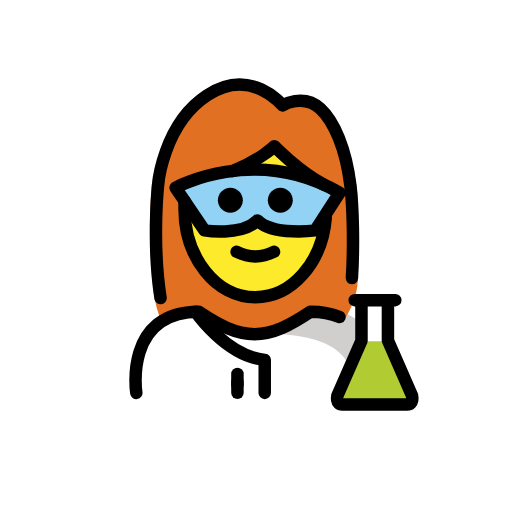
t = 0.00 s
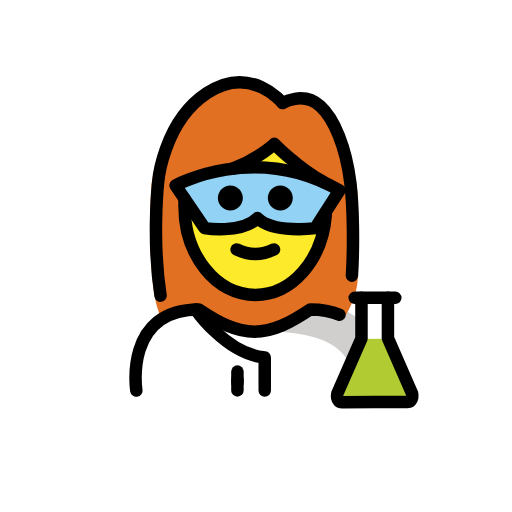
t = 0.48 s
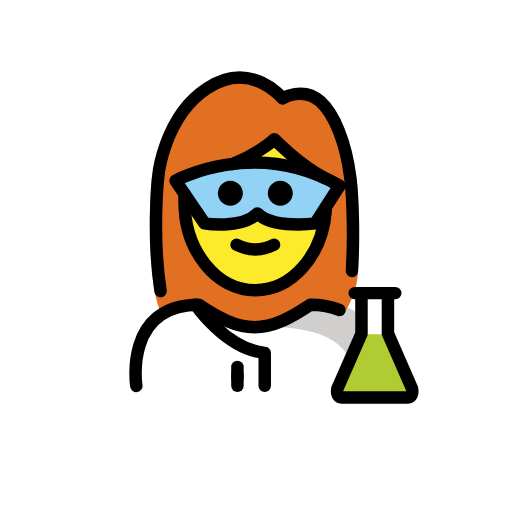
t = 1.43 s
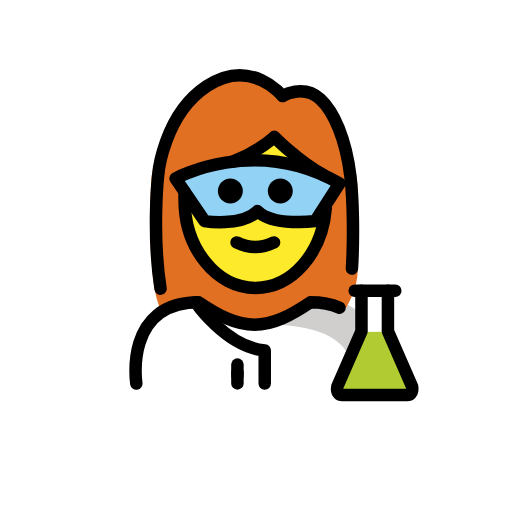
t = 1.90 s
t = 2.38 s: frame unchanged from t = 1.43 s, image omitted
t = 3.33 s: frame unchanged from t = 0.48 s, image omitted

The animated SVG that drew these frames (rendered in a browser with its animation timeline set to each time). Animation: 1 SMIL element (animateTransform=1); one cycle of 3.80 s, repeats indefinitely.

<?xml version='1.0' encoding='utf-8'?>
<svg xmlns="http://www.w3.org/2000/svg" id="emoji" viewBox="-5 -5 82 82" version="1.1" width="200" height="200" role="img">
  <title>OpenMoji: woman scientist</title><g><g id="color">
    <path fill="#FFFFFF" d="M16.4082,58.7958c0,0-2-13.5,10-13.5c3.1919,2.1279,5.9264,3.5984,9,3.5921h-0.125 c3.0736,0.0063,5.5081-2.1642,8.7-4.2921c15.5705-0.0001,10.7,14.2,10.7,14.2" />
    <path fill="#D0CFCE" d="M45.2932,44.1229c-3.17,2.1133-3.075,3.7-7.1375,4.2886c13.0625,0.4114,13.0625,5.4114,13.8246,9.4114 c4.2379,0,5.1129,0,5.1129,0S57.2932,44.1229,45.2932,44.1229z" />
    <path fill="#FFFFFF" d="M58.4274,43.1684h-1.1793v6.4783l3.8661,8.8386c0,0,0.3081,1.3804-0.7928,1.3804 c-0.5364,0-9.8482,0.0117-10.3846,0.0117c-1.1009,0-0.7928-1.3804-0.7928-1.3804l3.8661-8.8286v-6.5h-1.0854" />
    <line x1="53.0101" x2="57.2481" y1="43.1684" y2="43.1684" fill="none" />
    <path fill="#B1CC33" d="M57.0481,49.6467l3.8661,8.8386c0,0,0.3081,1.3804-0.7928,1.3804c-0.5364,0-9.8482,0.0117-10.3846,0.0117 c-1.1009,0-0.7928-1.3804-0.7928-1.3804l3.8661-8.8286" />
    <path fill="#92D3F5" d="M22.8026,25.1725c0,0,12.7029-7.0231,26.2497,0.8022l-3.8831,6.0255c0,0-6.7095,0.9322-9.2418-1.6 c-2.5912,2.5912-8.4903,1.6-8.4903,1.6L22.8026,25.1725z" />
  </g>
  <g id="hair">
    <path fill="#E27022" d="M52.1519,25.2249c-0.7507-5.994-2.7826-10.6506-5.1433-12.7278c-2.9246-2.5738-6.459-0.514-6.459-0.514 s-5.3405-6.4837-12.9044-1.6624c-7.5638,4.8214-8.3703,14.9042-8.3703,14.9042s-0.7261,8.073,0.3152,16.5172 c0.2071,1.6792,0.6382,3.3293,1.3223,4.8728c1.3883-0.8123,3.1788-1.3191,5.4958-1.3191c3.1658,2.1105,5.8825,3.5701,8.9255,3.5878 c3.0493-0.0179,5.4755-2.1718,8.6495-4.2878c2.7432,0,4.8411,0.447,6.4537,1.1732c0.6005-1.0406,1.0916-2.1504,1.4464-3.3234 c0.3227-1.0668,0.4429-2.1835,0.4549-3.298C52.3729,35.9031,52.5136,28.1117,52.1519,25.2249z M45.1692,32.0002 c0,0-6.7095,0.9322-9.2418-1.6c-2.5912,2.5912-8.4904,1.6-8.4904,1.6l-4.6345-6.8277c0,0,12.7029-7.0231,26.2497,0.8022 L45.1692,32.0002z" />
  </g>
  <g id="skin">
    <path fill="#FCEA2B" d="M47.4246,25.1099l-8.4968-6.6935c-2.4692,1.8462-4.9036,3.1522-7.0764,4.0812 C36.1904,21.9571,41.6873,22.2681,47.4246,25.1099z" />
    <path fill="#FCEA2B" d="M45.1692,32.0002c0,0-6.7095,0.9322-9.2418-1.6c-2.5912,2.5912-8.4904,1.6-8.4904,1.6l-2.4694-3.638 c0.1837,7.6266,5.1753,13.7426,11.3212,13.7426c6.1889,0,11.2108-6.2008,11.3276-13.902L45.1692,32.0002z" />
  </g>
  <g id="skin-shadow" />
  <g id="line">
    <line x1="33.026" x2="33.026" y1="54.8917" y2="56.661" fill="none" stroke="#000000" stroke-linecap="round" stroke-linejoin="round" stroke-miterlimit="10" stroke-width="2" />
    <path d="M41.8917,27.0725c0,1.1045-0.8965,2-2,2s-2-0.8955-2-2c0-1.1035,0.8965-2,2-2S41.8917,25.969,41.8917,27.0725" />
    <path d="M33.8917,27.0725c0,1.1045-0.8965,2-2,2s-2-0.8955-2-2c0-1.1035,0.8965-2,2-2S33.8917,25.969,33.8917,27.0725" />
    <path d="M35.8915,37.0749c-1.1518,0-2.3037-0.2861-3.4472-0.8579c-0.4942-0.2471-0.6944-0.8477-0.4473-1.3418 c0.2466-0.4937,0.8462-0.6944,1.3418-0.4473c1.7178,0.8594,3.3877,0.8594,5.1055,0c0.4946-0.2471,1.0947-0.0464,1.3418,0.4473 c0.247,0.4941,0.0468,1.0947-0.4473,1.3418C38.1952,36.7888,37.0434,37.0749,35.8915,37.0749z" />
    <path fill="none" stroke="#000000" stroke-linecap="round" stroke-linejoin="round" stroke-miterlimit="10" stroke-width="2" d="M47.1732,29.8627c-0.5734,7.1564-5.4055,12.7438-11.2817,12.7438c-6.2621,0-11.3386-6.3456-11.3386-14.1732v-1.2531" />
    <path fill="none" stroke="#000000" stroke-linecap="round" stroke-linejoin="round" stroke-miterlimit="10" stroke-width="2" d="M16.8316,57.9252c0,0-2-13,10-13c3.1919,2.128,5.9264,3.5985,9,3.5922h-0.125c3.0736,0.0063,5.8081-1.4642,9-3.5922 c1.8775,0,3.4123,0.3183,4.6656,0.8551" />
    <path fill="none" stroke="#000000" stroke-linecap="round" stroke-linejoin="round" stroke-miterlimit="10" stroke-width="2" d="M58.3099,43.0707h-1.1793v6.4784l3.8661,8.8385c0,0,0.3081,1.3805-0.7928,1.3805c-0.5364,0-9.8482,0.0116-10.3846,0.0116 c-1.1009,0-0.7928-1.3804-0.7928-1.3804l3.8661-8.8286v-6.5h-1.0854" />
    <line x1="52.8926" x2="57.1306" y1="43.0707" y2="43.0707" fill="none" stroke="#000000" stroke-linecap="round" stroke-linejoin="round" stroke-miterlimit="10" stroke-width="2" />
    <path fill="none" stroke="#000000" stroke-linecap="round" stroke-linejoin="round" stroke-miterlimit="10" stroke-width="2" d="M32.2796,22.3852c4.2811-1.6427,6.6482-3.9688,6.6482-3.9688s3.8316,3.9334,7.8297,6.0854" />
    <path fill="none" stroke="#000000" stroke-linecap="round" stroke-linejoin="round" stroke-miterlimit="10" stroke-width="2" d="M20.7138,42.7252c-1.3842-8.8622-0.3955-18.0509-0.3955-18.0509s0.7556-9.7405,7.8405-14.3982s12.0875,1.6059,12.0875,1.6059 s3.3103-1.9898,6.05,0.4966c2.2111,2.0066,4.1143,6.5052,4.8177,12.2957c0.4325,3.5614,0.5575,9.7039,0.2505,14.8494" />
    <path fill="none" stroke="#000000" stroke-linecap="round" stroke-linejoin="round" stroke-miterlimit="10" stroke-width="2" d="M26.3376,44.9252c0,0,4.831,7.1009,11.0601,7.7101v5.2899" />
    <line x1="33.026" x2="33.026" y1="56.1342" y2="57.9036" fill="none" stroke="#000000" stroke-linecap="round" stroke-linejoin="round" stroke-miterlimit="10" stroke-width="2" />
    <path fill="none" stroke="#000000" stroke-linecap="round" stroke-linejoin="round" stroke-miterlimit="10" stroke-width="2" d="M23.1223,25.0725c0,0,12.7029-7.0231,26.2497,0.8022l-3.8831,6.0255c0,0-6.7095,0.9322-9.2418-1.6 c-2.5912,2.5912-8.4903,1.6-8.4903,1.6L23.1223,25.0725z" />
  </g>
<animateTransform attributeName="transform" type="translate" values="0 0;0 -1.5;0 0" dur="3.8s" repeatCount="indefinite" /></g></svg>
